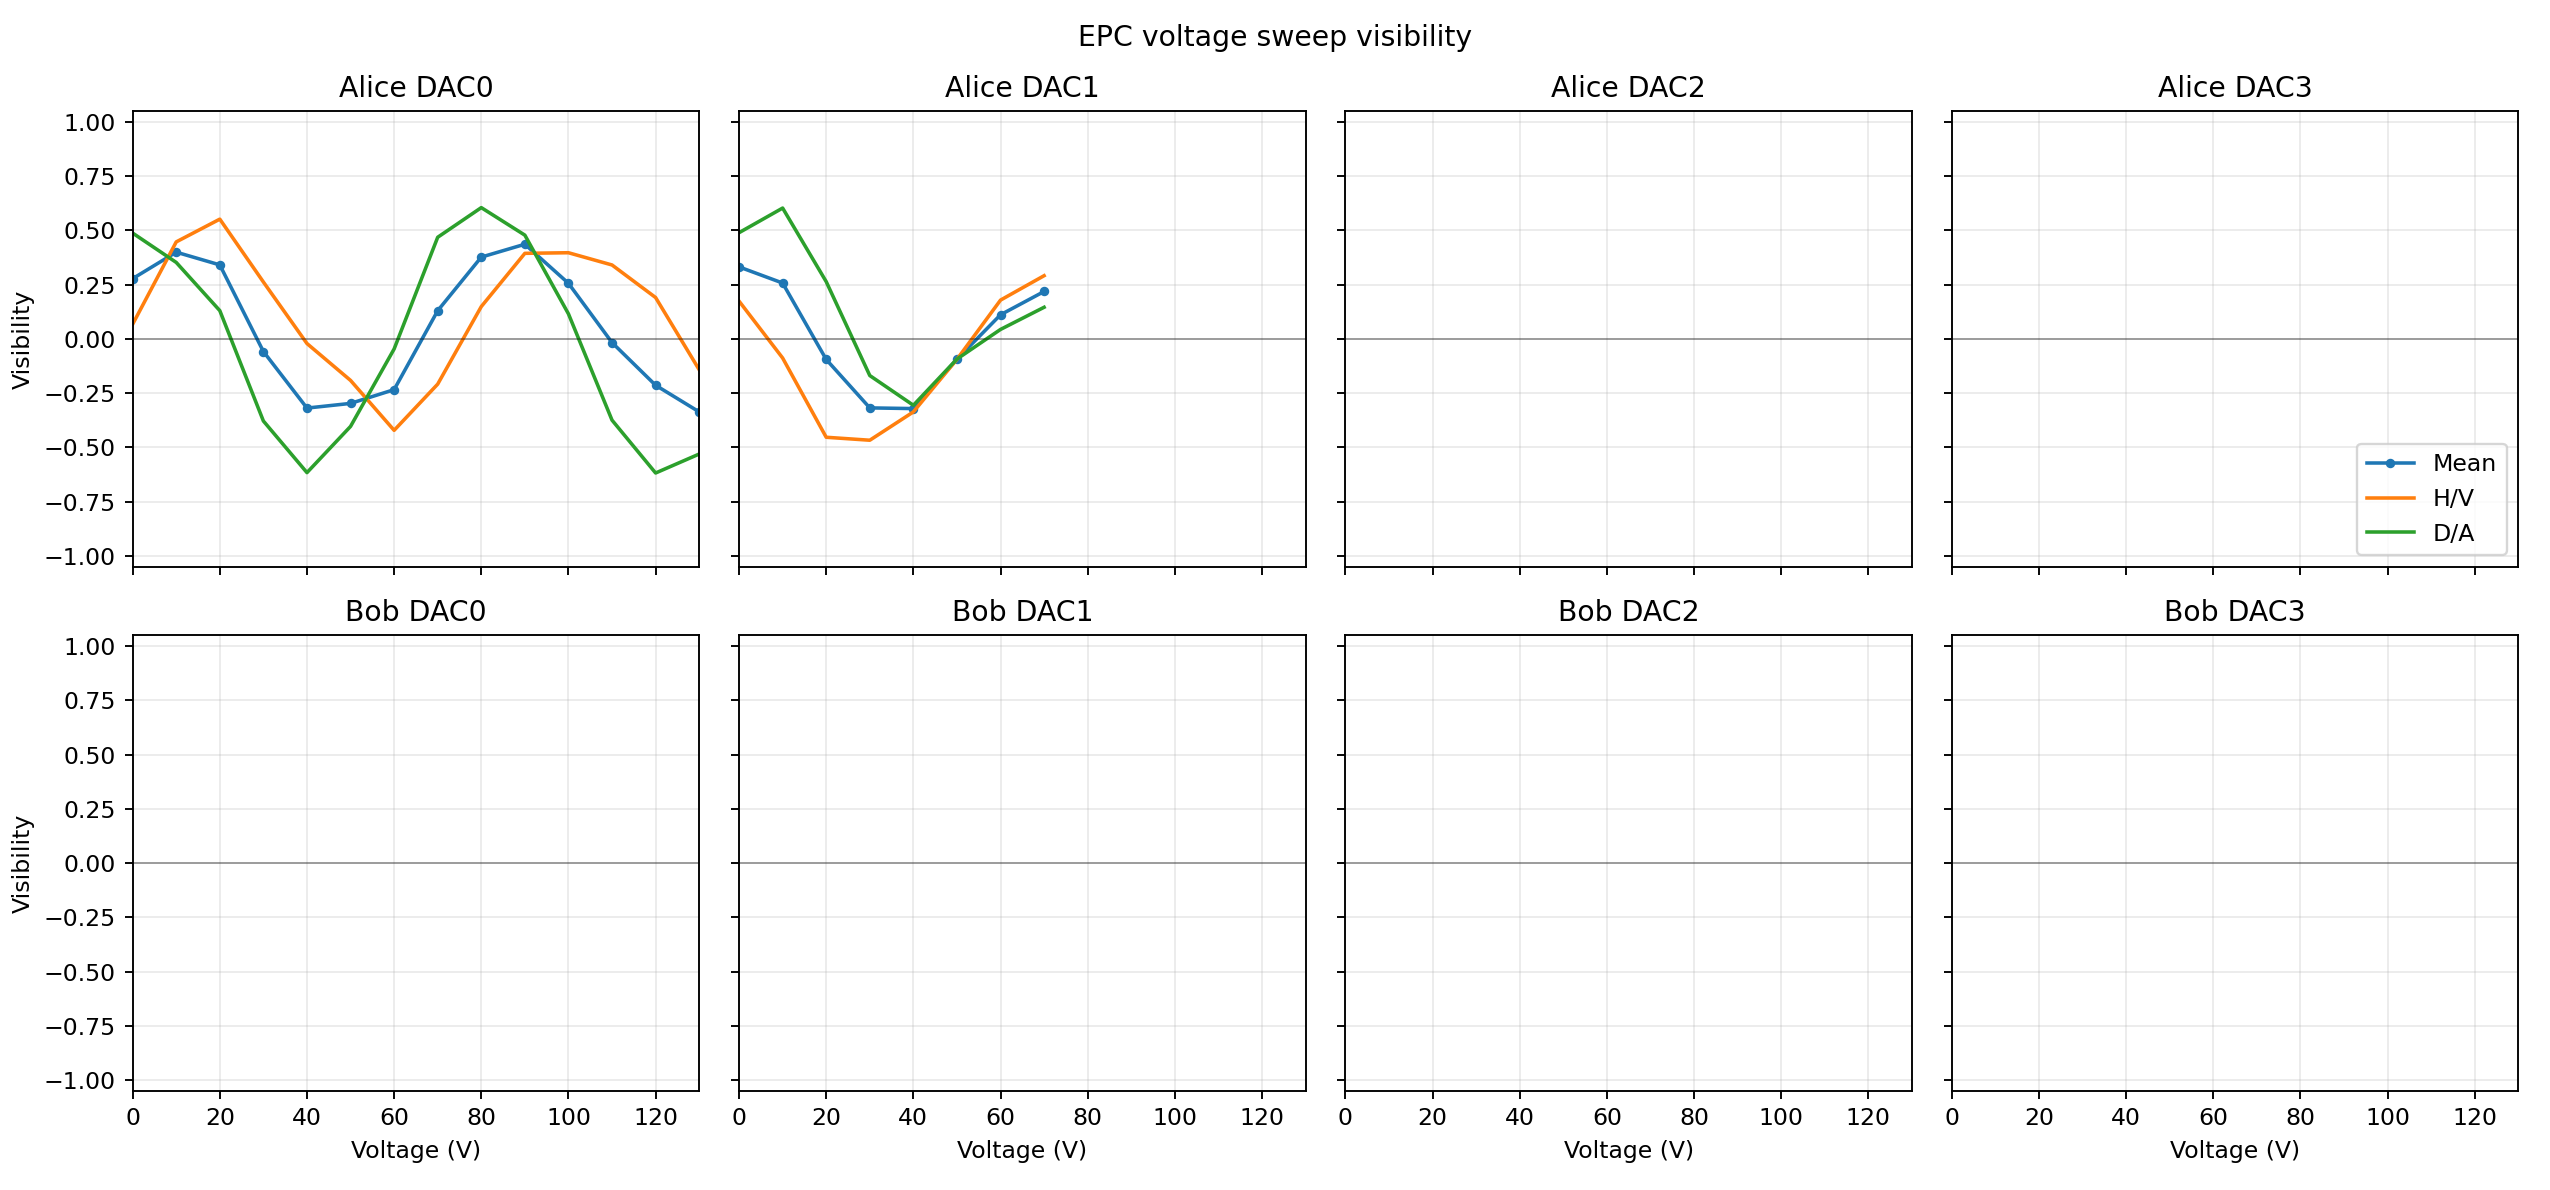

Source data for this figure (header and first rows):
timestamp, record_id, epc, dac, swept_voltage, voltages, visibility, vis_HV, vis_DA, QBER_total, QBER_HV, QBER_DA, total_coincidences, sync_markers, singles_overlap_duration_s, alice_ch1_singles_per_measurement, alice_ch2_singles_per_measurement, alice_ch3_singles_per_measurement, alice_ch4_singles_per_measurement, bob_ch1_singles_per_measurement, bob_ch2_singles_per_measurement, bob_ch3_singles_per_measurement, bob_ch4_singles_per_measurement, C_HH
1782309645, 20260624T140030.658726Z, Alice, 0, 0.0, [0.0, 0.0, 0.0, 0.0, 0.0, 0.0, 0.0, 0.0], 0.2778, 0.0678, 0.4878, 0.3611, 0.4661, 0.2561, 400, 4902, 5.019, 106126, 137368, 67567, 146738, 228238, 303116, 278655, 260413, 50
1782309661, 20260624T140046.503774Z, Alice, 0, 10.0, [10.0, 0.0, 0.0, 0.0, 0.0, 0.0, 0.0, 0.0…, 0.3999, 0.4472, 0.3526, 0.3001, 0.2764, 0.3237, 419, 4902, 5.019, 108049, 131277, 74628, 151520, 231599, 303003, 282035, 259317, 89
1782309678, 20260624T140103.181450Z, Alice, 0, 20.0, [20.0, 0.0, 0.0, 0.0, 0.0, 0.0, 0.0, 0.0…, 0.3412, 0.552, 0.1304, 0.3294, 0.224, 0.4348, 388, 4903, 5.02, 101646, 126362, 78286, 162957, 231973, 302761, 281673, 259066, 98
1782309695, 20260624T140119.992525Z, Alice, 0, 30.0, [30.0, 0.0, 0.0, 0.0, 0.0, 0.0, 0.0, 0.0…, -0.05785, 0.2624, -0.378, 0.5289, 0.3688, 0.689, 427, 4903, 5.02, 87053, 121104, 79259, 182027, 227880, 303779, 278322, 260804, 93
1782309712, 20260624T140136.767483Z, Alice, 0, 40.0, [40.0, 0.0, 0.0, 0.0, 0.0, 0.0, 0.0, 0.0…, -0.3185, -0.0211, -0.6159, 0.6592, 0.5105, 0.8079, 388, 4920, 5.037, 75815, 116558, 81494, 200436, 228382, 303763, 277560, 261672, 65
1782309729, 20260624T140153.626225Z, Alice, 0, 50.0, [50.0, 0.0, 0.0, 0.0, 0.0, 0.0, 0.0, 0.0…, -0.297, -0.191, -0.403, 0.6485, 0.5955, 0.7015, 401, 4921, 5.038, 67158, 119012, 78567, 209478, 224123, 304357, 275188, 263488, 44
1782309746, 20260624T140210.572797Z, Alice, 0, 60.0, [60.0, 0.0, 0.0, 0.0, 0.0, 0.0, 0.0, 0.0…, -0.2336, -0.4211, -0.04615, 0.6168, 0.7105, 0.5231, 396, 4901, 5.018, 77272, 126480, 73698, 190771, 224938, 303919, 275749, 263016, 22
1782309763, 20260624T140227.646343Z, Alice, 0, 70.0, [70.0, 0.0, 0.0, 0.0, 0.0, 0.0, 0.0, 0.0…, 0.1302, -0.2082, 0.4685, 0.4349, 0.6041, 0.2657, 388, 4921, 5.038, 90638, 137816, 64258, 165726, 223529, 304278, 274587, 262763, 23
1782309780, 20260624T140244.624317Z, Alice, 0, 80.0, [80.0, 0.0, 0.0, 0.0, 0.0, 0.0, 0.0, 0.0…, 0.3771, 0.1491, 0.6051, 0.3114, 0.4254, 0.1975, 385, 4903, 5.02, 103541, 144584, 60576, 146403, 223252, 304394, 274893, 263578, 41
1782309797, 20260624T140301.551553Z, Alice, 0, 90.0, [90.0, 0.0, 0.0, 0.0, 0.0, 0.0, 0.0, 0.0…, 0.4364, 0.3945, 0.4783, 0.2818, 0.3028, 0.2609, 356, 4902, 5.019, 105745, 142802, 60520, 143029, 223645, 304405, 274750, 263365, 55
1782309813, 20260624T140318.314984Z, Alice, 0, 100.0, [100.0, 0.0, 0.0, 0.0, 0.0, 0.0, 0.0, 0.…, 0.2565, 0.3973, 0.1156, 0.3718, 0.3014, 0.4422, 366, 4904, 5.021, 98308, 133125, 67139, 158449, 223873, 304591, 275039, 262260, 78
1782309830, 20260624T140335.265322Z, Alice, 0, 110.0, [110.0, 0.0, 0.0, 0.0, 0.0, 0.0, 0.0, 0.…, -0.01666, 0.3408, -0.3741, 0.5083, 0.3296, 0.6871, 414, 4902, 5.019, 86562, 123100, 75232, 180589, 224987, 303806, 276643, 261853, 96
1782309847, 20260624T140352.149270Z, Alice, 0, 120.0, [120.0, 0.0, 0.0, 0.0, 0.0, 0.0, 0.0, 0.…, -0.2134, 0.1908, -0.6176, 0.6067, 0.4046, 0.8088, 398, 4904, 5.021, 70524, 118795, 77704, 203914, 222108, 305166, 274399, 263007, 87
1782309864, 20260624T140408.972581Z, Alice, 0, 130.0, [130.0, 0.0, 0.0, 0.0, 0.0, 0.0, 0.0, 0.…, -0.336, -0.1417, -0.5303, 0.668, 0.5709, 0.7652, 379, 4903, 5.02, 65866, 118660, 78185, 210876, 222705, 304675, 274296, 263007, 58
1782309881, 20260624T140425.733026Z, Alice, 1, 0.0, [0.0, 0.0, 0.0, 0.0, 0.0, 0.0, 0.0, 0.0], 0.3319, 0.1742, 0.4897, 0.334, 0.4129, 0.2552, 409, 4905, 5.022, 102963, 144352, 58941, 145630, 223139, 304549, 275024, 262849, 56
1782309898, 20260624T140442.535520Z, Alice, 1, 10.0, [0.0, 10.0, 0.0, 0.0, 0.0, 0.0, 0.0, 0.0…, 0.2576, -0.08787, 0.6031, 0.3712, 0.5439, 0.1985, 370, 4903, 5.02, 83118, 140591, 59968, 178613, 222454, 304556, 274447, 262760, 30
1782309914, 20260624T140459.371333Z, Alice, 1, 20.0, [0.0, 20.0, 0.0, 0.0, 0.0, 0.0, 0.0, 0.0…, -0.0945, -0.453, 0.264, 0.5472, 0.7265, 0.368, 359, 4903, 5.02, 70111, 117582, 77603, 203249, 222682, 304501, 274593, 262805, 24
1782309931, 20260624T140516.038942Z, Alice, 1, 30.0, [0.0, 30.0, 0.0, 0.0, 0.0, 0.0, 0.0, 0.0…, -0.3177, -0.4667, -0.1687, 0.6588, 0.7333, 0.5843, 391, 4903, 5.02, 75783, 89955, 100421, 201961, 221855, 304455, 274249, 263085, 41
1782309948, 20260624T140533.077830Z, Alice, 1, 40.0, [0.0, 40.0, 0.0, 0.0, 0.0, 0.0, 0.0, 0.0…, -0.3209, -0.3362, -0.3056, 0.6604, 0.6681, 0.6528, 451, 4903, 5.02, 96020, 72931, 115300, 171153, 222152, 304757, 274792, 262724, 61
1782309965, 20260624T140549.993103Z, Alice, 1, 50.0, [0.0, 50.0, 0.0, 0.0, 0.0, 0.0, 0.0, 0.0…, -0.0933, -0.09392, -0.09268, 0.5467, 0.547, 0.5463, 386, 4903, 5.02, 119027, 76024, 114348, 134254, 222412, 304778, 274506, 262581, 67
1782309981, 20260624T140606.722686Z, Alice, 1, 60.0, [0.0, 60.0, 0.0, 0.0, 0.0, 0.0, 0.0, 0.0…, 0.1114, 0.1789, 0.04386, 0.4443, 0.4105, 0.4781, 418, 4904, 5.021, 130989, 97501, 97878, 109414, 222604, 304610, 275293, 262084, 74
1782309998, 20260624T140622.564714Z, Alice, 1, 70.0, [0.0, 70.0, 0.0, 0.0, 0.0, 0.0, 0.0, 0.0…, 0.2187, 0.2915, 0.1459, 0.3906, 0.3543, 0.427, 408, 4903, 5.02, 127768, 123508, 76550, 108736, 221595, 304361, 274497, 262392, 68
